Run: headless pygame with SDL's dummy video driver; simulated clock (each Clock.tick advances the game by its frame time, no real sleeping); random seed 0; keys injected as events and as key.get_pressed() state; no mouse input.
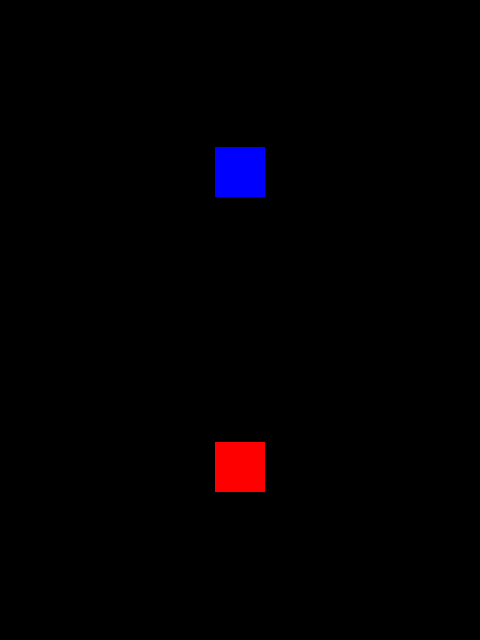
Frame 1 of 4 · flips 1–60 · no input
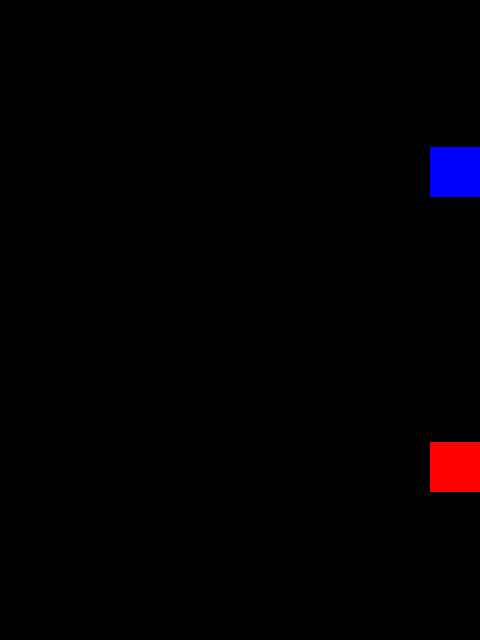
Frame 2 of 4 · flips 61–180 · tapped SPACE, RETURN · held RIGHT (→), D
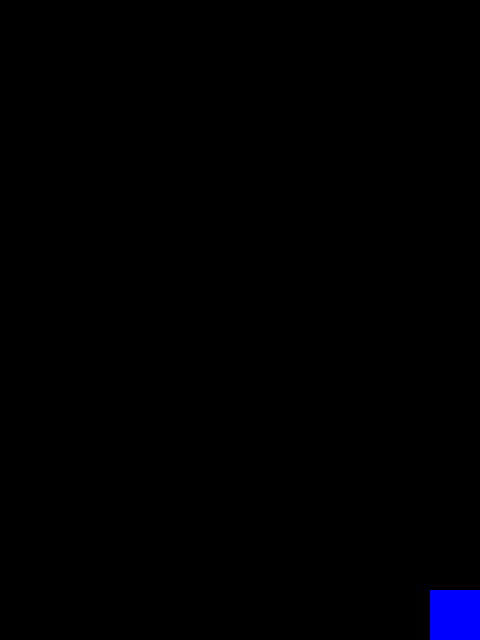
Frame 3 of 4 · flips 181–300 · held DOWN (↓), S
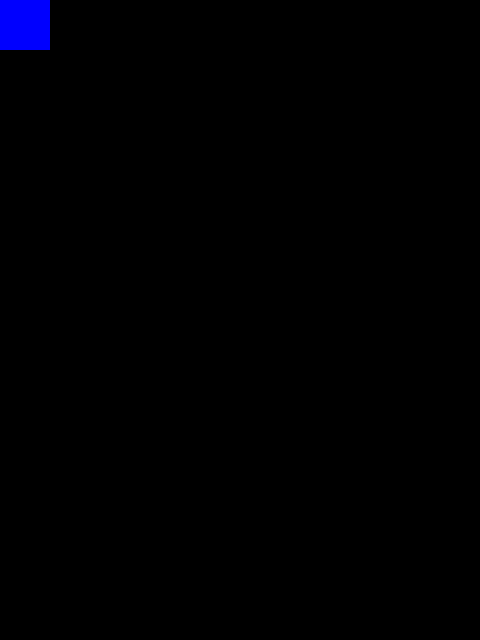
Frame 4 of 4 · flips 301–420 · held LEFT (←), A, UP (↑), W

The pygame program that drew these frames:

#!/usr/bin/env python3
"""A simple skiing game.

Day-iteration:
2-1: Screen with stationary rectangle
2-2: Game loop and movement
2-3: User input
2-4: KEYUP for smoother movement
2-5: Board boundaries and name == main
extra: control two squares

Questions:
1. Why does one box always overlap the other?
    a. How would you change the code so that the other box is on top?

"""
import pygame


BOARD_SIZE = BOARD_WIDTH, BOARD_HEIGHT = 480, 640
FRAME_RATE = 30
BOARD_COLOR = (0, 0, 0)
P1_SPEED = P2_SPEED = 5

P1_COLOR = (255, 0, 0)
P1_WIDTH = P1_HEIGHT = 50
P1_X = (BOARD_WIDTH - P1_WIDTH) // 2
P1_Y = (BOARD_HEIGHT - P1_HEIGHT) * 3 // 4

P2_COLOR = (0, 0, 255)
P2_WIDTH = P2_HEIGHT = 50
P2_X = (BOARD_WIDTH - P2_WIDTH) // 2
P2_Y = (BOARD_HEIGHT - P2_HEIGHT) // 4


def main():
    """Does the work.
    """
    p1 = pygame.Rect(P1_X, P1_Y, P1_WIDTH, P1_HEIGHT)
    p1_x_inc = p1_y_inc = 0

    p2 = pygame.Rect(P2_X, P2_Y, P2_WIDTH, P2_HEIGHT)
    p2_x_inc = p2_y_inc = 0

    game_on = True
    while game_on:
        BOARD.fill(BOARD_COLOR)
        pygame.draw.rect(BOARD, P1_COLOR, p1)
        pygame.draw.rect(BOARD, P2_COLOR, p2)

        for event in pygame.event.get():
            if event.type == pygame.KEYDOWN:
                if event.key == pygame.K_ESCAPE:
                    game_on = False

                elif event.key == pygame.K_LEFT:
                    p1_x_inc = -P1_SPEED
                elif event.key == pygame.K_RIGHT:
                    p1_x_inc = P1_SPEED
                elif event.key == pygame.K_UP:
                    p1_y_inc = -P1_SPEED
                elif event.key == pygame.K_DOWN:
                    p1_y_inc = P1_SPEED

                elif event.key == pygame.K_a:
                    p2_x_inc = -P2_SPEED
                elif event.key == pygame.K_d:
                    p2_x_inc = P2_SPEED
                elif event.key == pygame.K_w:
                    p2_y_inc = -P2_SPEED
                elif event.key == pygame.K_s:
                    p2_y_inc = P2_SPEED
            elif event.type == pygame.KEYUP:
                if event.key in (pygame.K_LEFT, pygame.K_RIGHT):
                    p1_x_inc = 0
                elif event.key in (pygame.K_UP, pygame.K_DOWN):
                    p1_y_inc = 0

                if event.key in (pygame.K_a, pygame.K_d):
                    p2_x_inc = 0
                elif event.key in (pygame.K_w, pygame.K_s):
                    p2_y_inc = 0

        p1.x += p1_x_inc
        p1.y += p1_y_inc

        p2.x += p2_x_inc
        p2.y += p2_y_inc

        if p1.x < 0:
            p1.x = 0
        elif p1.x > BOARD_WIDTH - p1.width:
            p1.x = BOARD_WIDTH - p1.width
        if p1.y < 0:
            p1.y = 0
        elif p1.y > BOARD_HEIGHT - p1.height:
            p1.y = BOARD_HEIGHT - p1.height

        if p2.x < 0:
            p2.x = 0
        elif p2.x > BOARD_WIDTH - p2.width:
            p2.x = BOARD_WIDTH - p2.width
        if p2.y < 0:
            p2.y = 0
        elif p2.y > BOARD_HEIGHT - p2.height:
            p2.y = BOARD_HEIGHT - p2.height

        pygame.display.flip()
        CLOCK.tick(FRAME_RATE)


if __name__ == '__main__':
    pygame.init()
    BOARD = pygame.display.set_mode(BOARD_SIZE)
    CLOCK = pygame.time.Clock()
    main()
    pygame.quit()
